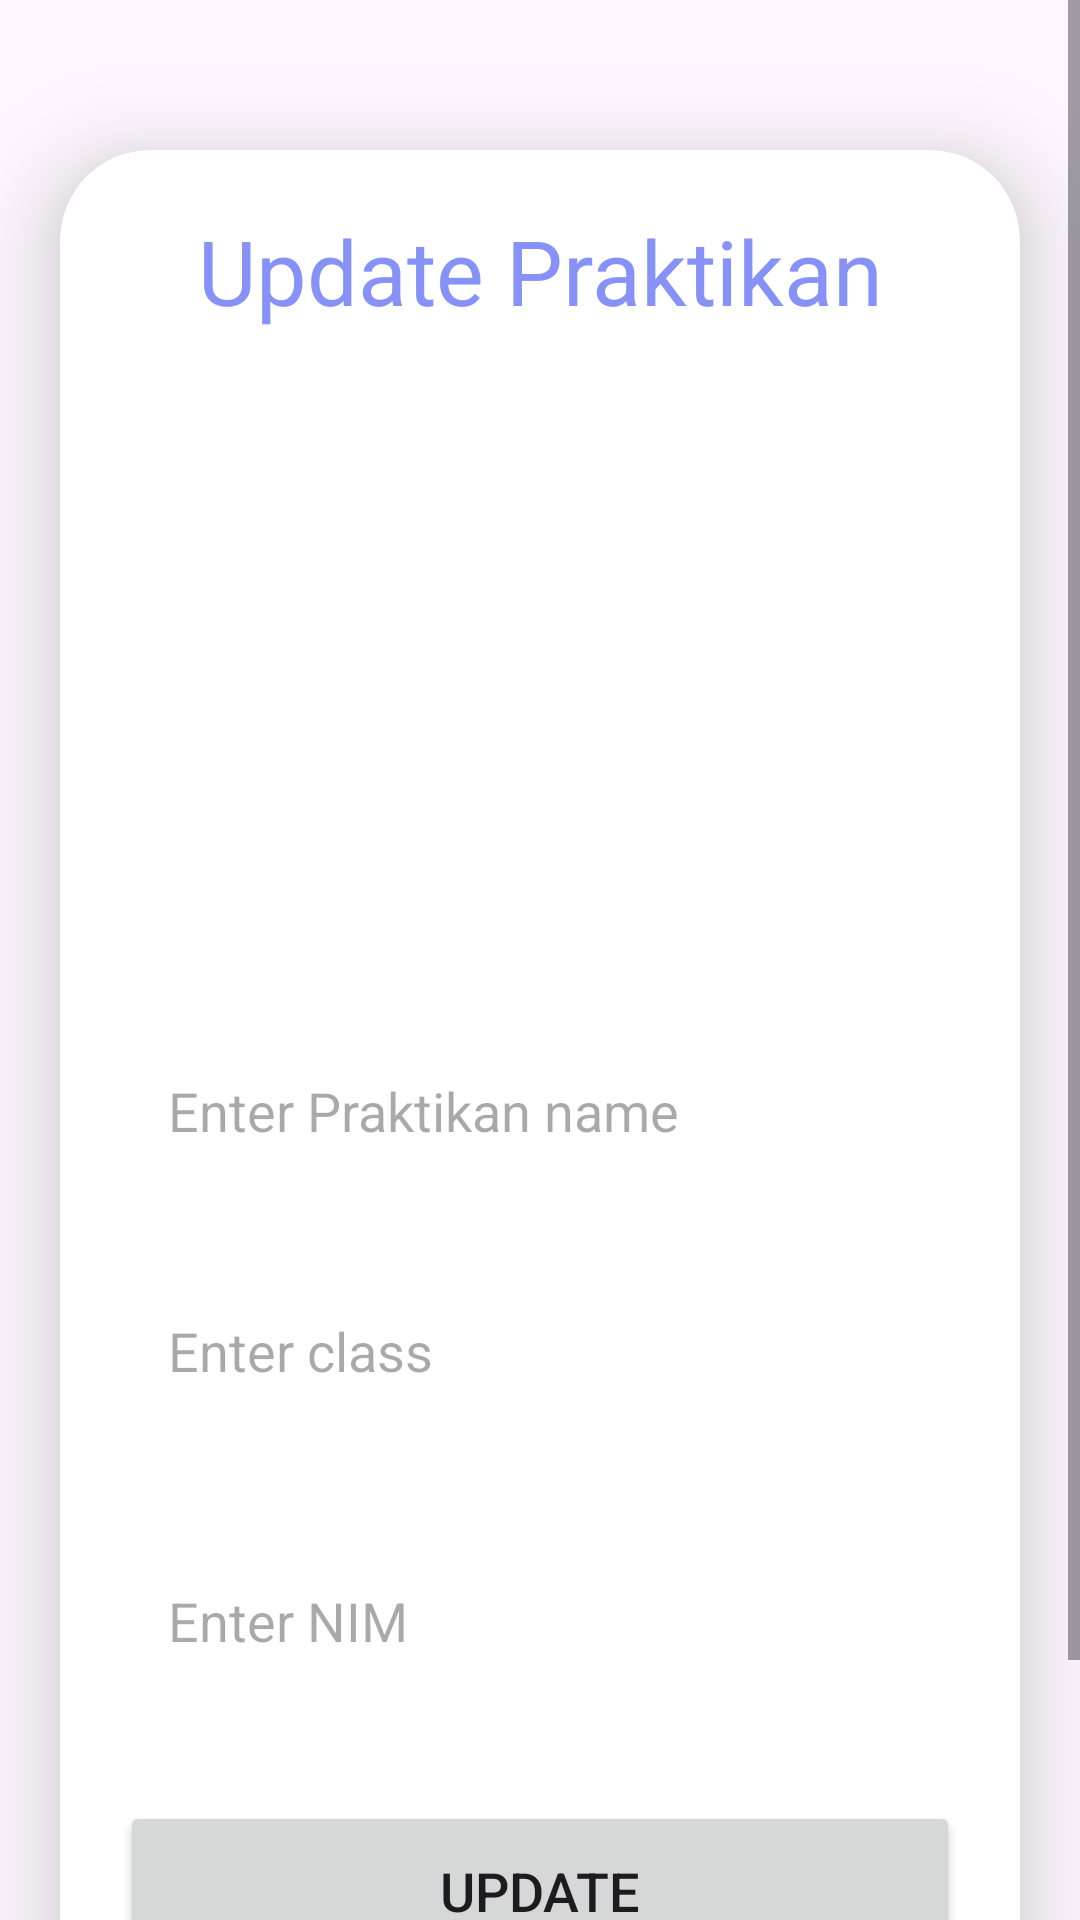

Android layout source for this screen:
<!-- AndroidManifest.xml: application theme Theme.KEL2PTB -->
<!-- res/layout/activity_update_praktikan.xml -->
<?xml version="1.0" encoding="utf-8"?>
<ScrollView
    xmlns:android="http://schemas.android.com/apk/res/android"
    xmlns:app="http://schemas.android.com/apk/res-auto"
    xmlns:tools="http://schemas.android.com/tools"
    android:layout_width="match_parent"
    android:layout_height="match_parent"
    android:orientation="vertical"
    tools:context=".UpdatePraktikanActivity">

    <androidx.cardview.widget.CardView
        android:layout_width="match_parent"
        android:layout_height="wrap_content"
        android:layout_marginTop="50dp"
        android:layout_marginEnd="20dp"
        android:layout_marginStart="20dp"
        app:cardCornerRadius="30dp"
        app:cardElevation="20dp">

        <LinearLayout
            android:layout_width="match_parent"
            android:layout_height="wrap_content"
            android:orientation="vertical"
            android:layout_gravity="center_horizontal"
            android:padding="20dp"
            android:background="@drawable/lavender_border">

            <TextView
                android:layout_width="match_parent"
                android:layout_height="wrap_content"
                android:text="Update Praktikan"
                android:textSize="30sp"
                android:textAlignment="center"
                android:textColor="@color/lavender"/>

            <ImageView
                android:layout_width="200dp"
                android:layout_height="200dp"
                android:src="@drawable/uploadimg"
                android:layout_gravity="center"
                android:id="@+id/updateImage"
                android:layout_marginTop="10dp"
                android:scaleType="fitXY"/>

            <EditText
                android:layout_width="match_parent"
                android:layout_height="60dp"
                android:id="@+id/updateName"
                android:background="@drawable/lavender_border"
                android:layout_marginTop="20dp"
                android:padding="16dp"
                android:hint="Enter Praktikan name"
                android:gravity="start|center_vertical"
                android:textColor="@color/black"/>

            <EditText
                android:layout_width="match_parent"
                android:layout_height="60dp"
                android:id="@+id/updateKelas"
                android:background="@drawable/lavender_border"
                android:layout_marginTop="20dp"
                android:padding="16dp"
                android:hint="Enter class"
                android:gravity="start|center_vertical"
                android:textColor="@color/black"/>

            <EditText
                android:layout_width="match_parent"
                android:layout_height="80dp"
                android:id="@+id/updateNim"
                android:background="@drawable/lavender_border"
                android:layout_marginTop="20dp"
                android:padding="16dp"
                android:hint="Enter NIM"
                android:gravity="start|center_vertical"
                android:textColor="@color/black"/>

            <Button
                android:layout_width="match_parent"
                android:layout_height="60dp"
                android:text="Update"
                android:id="@+id/updateButton"
                android:textSize="18sp"
                android:layout_marginTop="20dp"
                app:cornerRadius="20dp"/>
            <Button
                android:layout_width="match_parent"
                android:layout_height="60dp"
                android:text="Cancel"
                android:id="@+id/cancelButton"
                android:textSize="18sp"
                app:cornerRadius="20dp"/>

        </LinearLayout>

    </androidx.cardview.widget.CardView>

</ScrollView>
<!-- resources referenced by this layout -->
<resources>
  <color name="black">#FF000000</color>
  <color name="lavender">#8692f7</color>
  <style name="Theme.KEL2PTB" parent="Base.Theme.KEL2PTB" />
  <style name="Base.Theme.KEL2PTB" parent="Theme.Material3.DayNight.NoActionBar">
          
          
      </style>
</resources>
